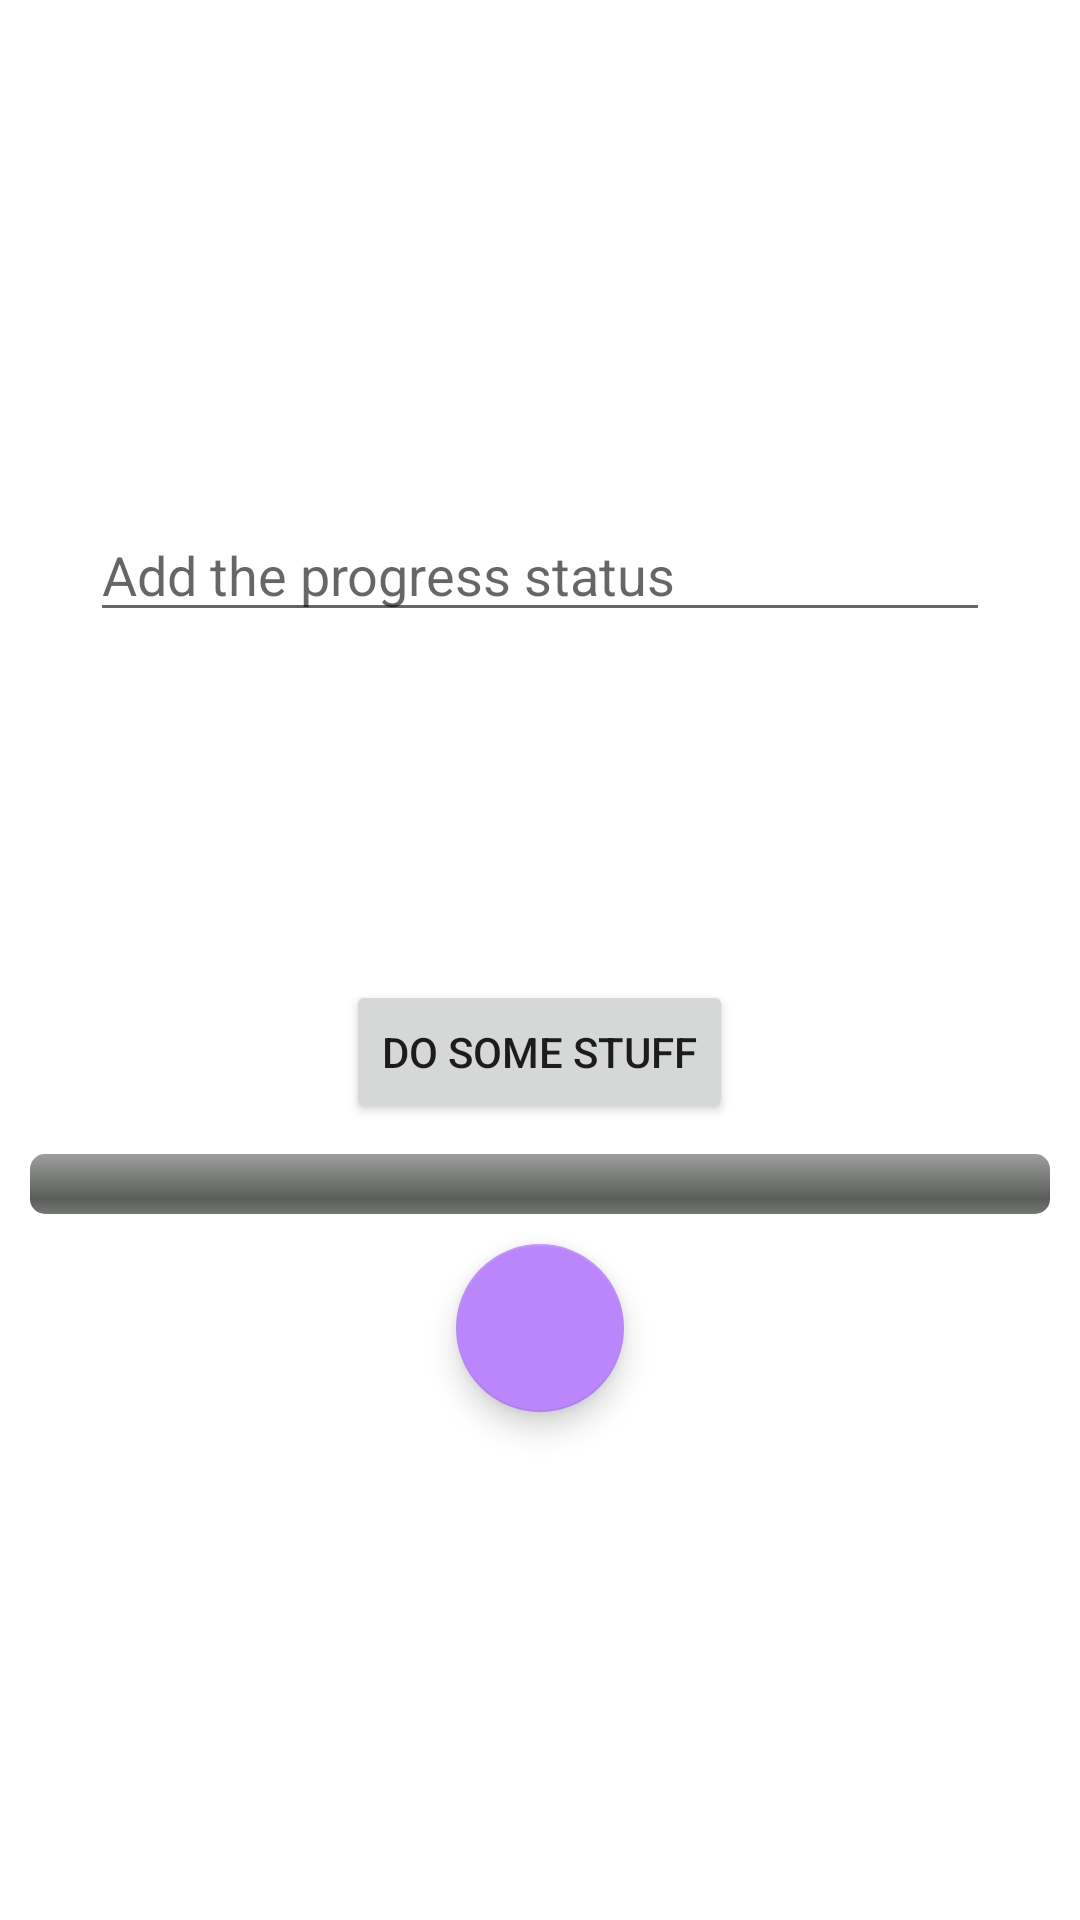

Reconstruct the res/layout file that produces this screen, plus the resources it refers to.
<!-- AndroidManifest.xml: application theme Theme.ToDoList -->
<!-- res/layout/activity_main.xml -->
<?xml version="1.0" encoding="utf-8"?>
<LinearLayout xmlns:android="http://schemas.android.com/apk/res/android"
    xmlns:tools="http://schemas.android.com/tools"
    android:layout_width="match_parent"
    android:layout_height="match_parent"
    android:orientation="vertical"
    android:gravity="center"
    tools:context=".MainActivity">

    <EditText
        android:id="@+id/edittext"
        android:layout_width="300dp"
        android:layout_height="wrap_content"
        android:hint="Add the progress status"
        />

    <Button
        android:id="@+id/button1"
        android:layout_width="wrap_content"
        android:layout_height="wrap_content"
        android:layout_marginTop="116dp"
        android:text="Do some stuff" />

    <ProgressBar
        style="@android:style/Widget.ProgressBar.Horizontal"
        android:id="@+id/progressBar1"
        android:layout_width="match_parent"
        android:layout_height="wrap_content"
        android:padding="10dp"
        android:progress="0"/>

    <com.google.android.material.floatingactionbutton.FloatingActionButton
        android:layout_width="wrap_content"
        android:layout_height="wrap_content"/>

</LinearLayout>
<!-- resources referenced by this layout -->
<resources>
  <style name="Theme.ToDoList" parent="Theme.MaterialComponents.DayNight.DarkActionBar">
          
          <item name="colorPrimary">@color/teal_700</item>
          <item name="colorPrimaryVariant">@color/teal_200</item>
          <item name="colorOnPrimary">@color/white</item>
          
          <item name="colorSecondary">@color/purple_200</item>
          <item name="colorSecondaryVariant">@color/teal_700</item>
          <item name="colorOnSecondary">@color/black</item>
          
          <item name="android:statusBarColor" tools:targetApi="l">?attr/colorPrimaryVariant</item>
          
      </style>
  <!-- not gathered from this repository: default colours our renderer supplied (Android Studio template values) -->
  <color name="purple_200">#FFBB86FC</color>
  <color name="teal_200">#FF03DAC5</color>
  <color name="teal_700">#FF018786</color>
  <color name="black">#FF000000</color>
  <color name="white">#FFFFFFFF</color>
</resources>
